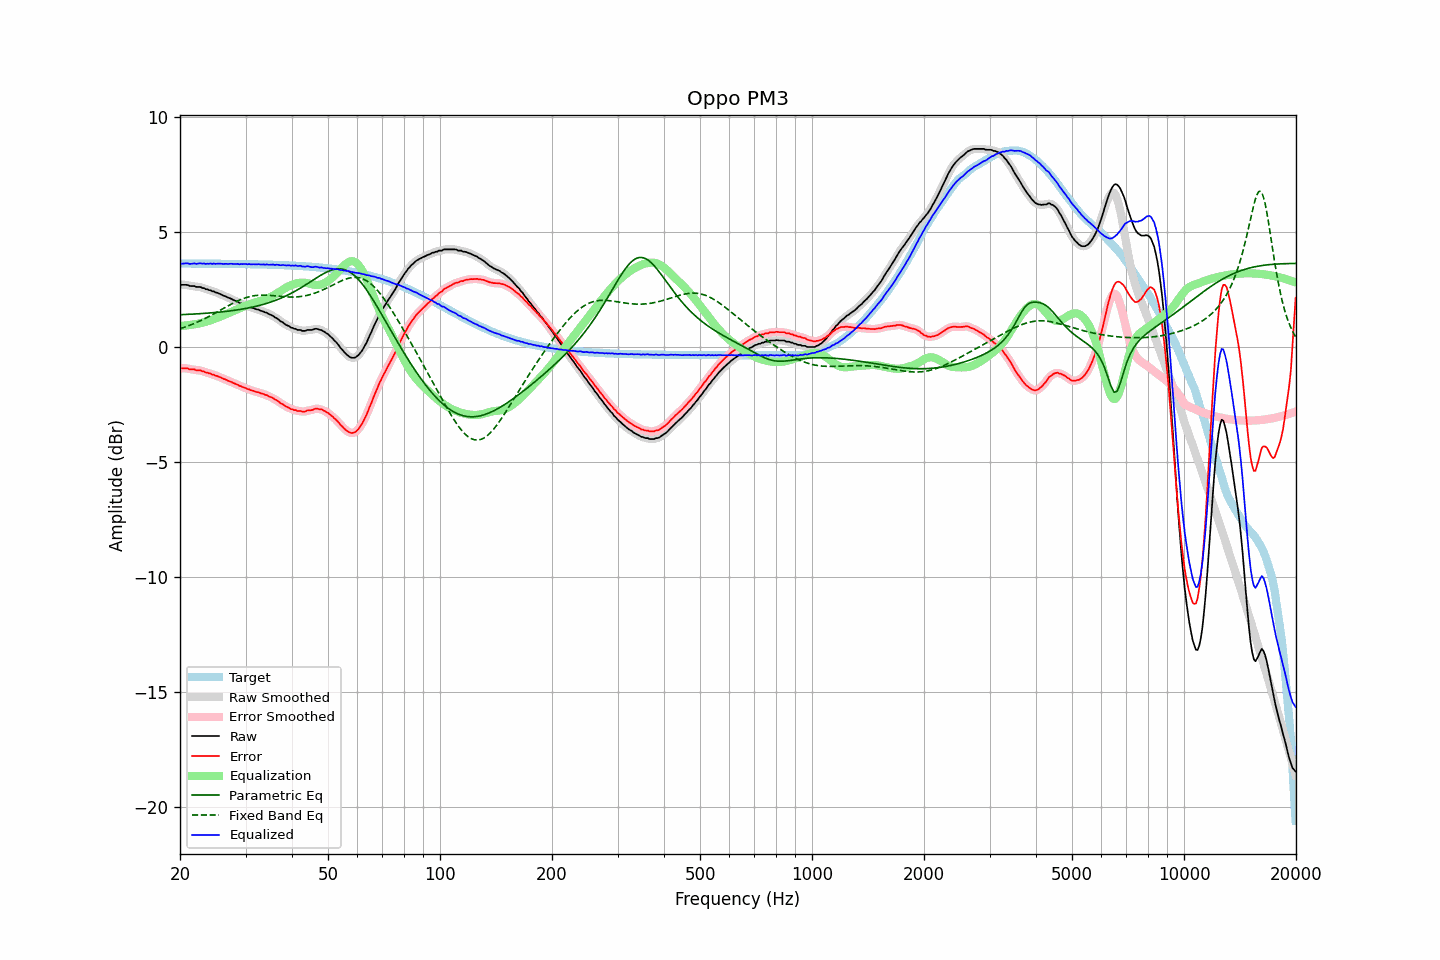

The table this chart was drawn from, first rows:
frequency, raw, error, smoothed, error_smoothed, equalization, parametric_eq, fixed_band_eq, equalized_raw, equalized_smoothed, target
20.00, 2.72, -0.91, 2.71, -0.92, 0.91, 1.40, 0.79, 3.63, 3.62, 3.63
20.20, 2.70, -0.93, 2.71, -0.92, 0.92, 1.41, 0.82, 3.62, 3.63, 3.63
20.40, 2.70, -0.93, 2.71, -0.92, 0.92, 1.41, 0.84, 3.62, 3.63, 3.63
20.61, 2.70, -0.93, 2.70, -0.92, 0.93, 1.41, 0.86, 3.63, 3.63, 3.63
20.81, 2.70, -0.93, 2.69, -0.93, 0.94, 1.41, 0.89, 3.64, 3.63, 3.63
21.02, 2.69, -0.94, 2.68, -0.95, 0.95, 1.42, 0.91, 3.64, 3.63, 3.63
21.23, 2.65, -0.98, 2.66, -0.96, 0.96, 1.42, 0.94, 3.61, 3.62, 3.63
21.44, 2.65, -0.97, 2.65, -0.97, 0.97, 1.43, 0.97, 3.62, 3.62, 3.62
21.66, 2.65, -0.97, 2.64, -0.98, 0.98, 1.43, 1.00, 3.63, 3.62, 3.62
21.87, 2.65, -0.97, 2.64, -0.99, 0.99, 1.43, 1.03, 3.64, 3.62, 3.62
22.09, 2.61, -1.01, 2.62, -1.00, 1.00, 1.44, 1.06, 3.61, 3.62, 3.62
22.31, 2.61, -1.01, 2.62, -1.01, 1.01, 1.44, 1.09, 3.62, 3.62, 3.62
22.54, 2.61, -1.01, 2.60, -1.02, 1.02, 1.45, 1.12, 3.63, 3.62, 3.62
22.76, 2.60, -1.02, 2.59, -1.03, 1.04, 1.45, 1.15, 3.64, 3.63, 3.62
22.99, 2.56, -1.06, 2.57, -1.05, 1.05, 1.45, 1.19, 3.61, 3.63, 3.62
23.22, 2.56, -1.06, 2.55, -1.07, 1.07, 1.46, 1.22, 3.63, 3.62, 3.62
23.45, 2.51, -1.11, 2.52, -1.10, 1.09, 1.46, 1.25, 3.60, 3.62, 3.62
23.69, 2.51, -1.11, 2.50, -1.12, 1.12, 1.47, 1.29, 3.63, 3.62, 3.62
23.92, 2.47, -1.15, 2.48, -1.14, 1.14, 1.48, 1.33, 3.61, 3.62, 3.62
24.16, 2.47, -1.15, 2.46, -1.16, 1.16, 1.48, 1.36, 3.63, 3.62, 3.62
24.40, 2.42, -1.20, 2.43, -1.19, 1.19, 1.49, 1.40, 3.61, 3.62, 3.62
24.65, 2.42, -1.20, 2.41, -1.21, 1.21, 1.49, 1.44, 3.63, 3.62, 3.62
24.89, 2.37, -1.25, 2.38, -1.24, 1.24, 1.50, 1.48, 3.61, 3.62, 3.62
25.14, 2.36, -1.26, 2.36, -1.26, 1.26, 1.51, 1.52, 3.62, 3.62, 3.62
25.39, 2.33, -1.29, 2.33, -1.29, 1.29, 1.51, 1.56, 3.62, 3.62, 3.62
25.65, 2.30, -1.32, 2.30, -1.32, 1.32, 1.52, 1.59, 3.62, 3.62, 3.62
25.91, 2.27, -1.34, 2.27, -1.35, 1.35, 1.53, 1.63, 3.62, 3.61, 3.62
26.16, 2.23, -1.38, 2.24, -1.38, 1.38, 1.53, 1.67, 3.61, 3.61, 3.61
26.43, 2.21, -1.40, 2.21, -1.41, 1.41, 1.54, 1.71, 3.62, 3.61, 3.61
26.69, 2.18, -1.43, 2.18, -1.44, 1.43, 1.55, 1.75, 3.61, 3.61, 3.61
26.96, 2.14, -1.47, 2.15, -1.46, 1.47, 1.56, 1.79, 3.61, 3.61, 3.61
27.23, 2.12, -1.49, 2.12, -1.49, 1.50, 1.57, 1.83, 3.62, 3.61, 3.61
27.50, 2.09, -1.52, 2.09, -1.53, 1.53, 1.58, 1.87, 3.62, 3.61, 3.61
27.77, 2.05, -1.56, 2.05, -1.56, 1.56, 1.59, 1.90, 3.61, 3.61, 3.61
28.05, 2.02, -1.59, 2.02, -1.59, 1.59, 1.60, 1.94, 3.61, 3.61, 3.61
28.33, 1.99, -1.62, 1.99, -1.62, 1.62, 1.61, 1.97, 3.61, 3.61, 3.61
28.62, 1.96, -1.65, 1.96, -1.65, 1.65, 1.62, 2.01, 3.61, 3.61, 3.61
28.90, 1.91, -1.70, 1.92, -1.68, 1.68, 1.63, 2.04, 3.59, 3.60, 3.61
29.19, 1.90, -1.70, 1.89, -1.71, 1.71, 1.64, 2.07, 3.61, 3.60, 3.60
29.48, 1.86, -1.74, 1.86, -1.74, 1.74, 1.65, 2.09, 3.60, 3.60, 3.60
29.78, 1.84, -1.76, 1.84, -1.77, 1.77, 1.66, 2.12, 3.61, 3.60, 3.60
30.08, 1.81, -1.79, 1.81, -1.79, 1.80, 1.68, 2.14, 3.61, 3.60, 3.60
30.38, 1.77, -1.83, 1.78, -1.82, 1.82, 1.69, 2.16, 3.59, 3.60, 3.60
30.68, 1.76, -1.84, 1.75, -1.85, 1.85, 1.70, 2.18, 3.61, 3.60, 3.60
30.99, 1.72, -1.88, 1.73, -1.87, 1.87, 1.72, 2.20, 3.59, 3.60, 3.60
31.30, 1.70, -1.90, 1.70, -1.89, 1.89, 1.73, 2.21, 3.59, 3.60, 3.60
31.61, 1.68, -1.91, 1.67, -1.92, 1.92, 1.75, 2.23, 3.60, 3.59, 3.59
31.93, 1.65, -1.94, 1.66, -1.94, 1.94, 1.76, 2.24, 3.59, 3.59, 3.59
32.24, 1.63, -1.96, 1.63, -1.96, 1.96, 1.78, 2.24, 3.59, 3.59, 3.59
32.57, 1.62, -1.97, 1.61, -1.98, 1.98, 1.80, 2.25, 3.60, 3.59, 3.59
32.89, 1.58, -2.01, 1.59, -2.00, 2.00, 1.82, 2.25, 3.58, 3.59, 3.59
33.22, 1.56, -2.03, 1.56, -2.03, 2.03, 1.84, 2.25, 3.59, 3.59, 3.59
33.55, 1.54, -2.05, 1.53, -2.05, 2.05, 1.86, 2.26, 3.59, 3.58, 3.58
33.89, 1.50, -2.08, 1.51, -2.07, 2.08, 1.88, 2.25, 3.58, 3.58, 3.58
34.23, 1.49, -2.09, 1.48, -2.10, 2.10, 1.90, 2.25, 3.59, 3.58, 3.58
34.57, 1.44, -2.14, 1.44, -2.13, 2.13, 1.92, 2.25, 3.57, 3.58, 3.58
34.92, 1.41, -2.17, 1.42, -2.16, 2.16, 1.94, 2.24, 3.57, 3.58, 3.58
35.27, 1.38, -2.19, 1.38, -2.20, 2.20, 1.97, 2.24, 3.58, 3.57, 3.57
35.62, 1.35, -2.22, 1.34, -2.23, 2.23, 1.99, 2.23, 3.58, 3.58, 3.57
35.97, 1.29, -2.28, 1.30, -2.27, 2.27, 2.02, 2.22, 3.56, 3.58, 3.57
... 635 more rows
